Run: headless pygame with SDL's dummy video driver; simulated clock (each Clock.tick advances the game by its frame time, no real sleeping); random seed 0; keys injected as events and as key.get_pressed() state; no mouse input.
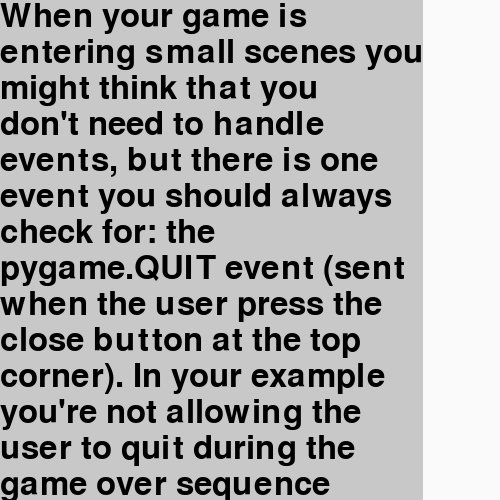
Frame 1 of 4 · flips 1–60 · no input
Frame 2 of 4 · flips 61–180 · tapped SPACE, RETURN · held RIGHT (→), D · screen unchanged from frame 1, image omitted
Frame 3 of 4 · flips 181–300 · held DOWN (↓), S · screen unchanged from frame 2, image omitted
Frame 4 of 4 · flips 301–420 · held LEFT (←), A, UP (↑), W · screen unchanged from frame 3, image omitted

The pygame program that drew these frames:

from typing import Tuple

import pygame as pg
# from pygame import font
import textwrap

from pygame.font import Font


pg.font.init()
SMALL_FONT = pg.font.Font(None, 12)
FONT = pg.font.Font(None, 24)
LARGE_FONT = pg.font.Font(None, 48)

def get_text_surfaces(pg_font: pg.font.Font, string_list: list[str], font_color: Tuple[int, int, int], 
    background_color: Tuple[int, int, int]) -> tuple[pg.Surface]:
    return tuple(get_text(pg_font, string, font_color, background_color) for string 
        in string_list)

def get_text(pg_font: pg.font.Font, string: str, font_color: Tuple[int, int, int], 
    background_color: Tuple[int, int, int]=None) -> pg.Surface:
    # TODO: change name to get surfaces from text
    if background_color is not None:
        text_surface = pg_font.render(string, True, font_color, background_color)
    else:
            text_surface = pg_font.render(string, True, font_color)
    return text_surface

def blit_text(target_surface: pg.Surface, surface_to_blit: pg.Surface, xy: tuple, i :int=0,
    descending: bool=True, line_spacing: int=0, centered:bool=False):

    def center_surface_about_point(surface: pg.Surface, xy: tuple) -> tuple:
        w, h = surface.get_rect().size[:]
        x, y = xy[:]
        return (x - round(w/2), y - round(h/2))

    x, y = xy[:]
    w, h = surface_to_blit.get_rect().size[:]
    if descending:
        xy = x, y + i*(h + line_spacing)
    else:
        xy = x, y - i*(h + line_spacing)
    if centered:
        xy = center_surface_about_point(surface_to_blit, xy)
    target_surface.blit(surface_to_blit, xy)

def blit_text_surfaces(target_surface: pg.Surface, text_surfaces: list, xy: tuple, 
    descending: bool=True, line_spacing: int=0, centered: bool=False):
    for i, surface in enumerate(text_surfaces):
        blit_text(target_surface, surface, xy, i, descending, line_spacing, centered)

def render_text(target_surface: pg.Surface, xy: tuple, str_to_render: str, centered=False) -> None:
    """Render text to target surface. Dirty method."""
    text_sur = get_text(SMALL_FONT, str_to_render, (0, 0, 0), (255, 255, 255))
    blit_text(target_surface, text_sur, xy, centered=centered)

def get_text_size(text_surfaces: list[pg.Surface], line_spacing: int) -> tuple:
    """Assuming surfaces are blitted downwards along y axis."""
    if line_spacing < 0: raise ValueError
    x = y = 0
    # w = max(text_surfaces, key=lambda surface: surface.get_rect().width) # get loargest width in list
    # h = len(text_surfaces) * line_spacing
    # print(w, h)
    # return (w, h)
    for surface in text_surfaces:
        w = surface.get_rect().width
        x = max(x, w) # get max width
        y += line_spacing # every line is spaced equally
    return (x, y)

def get_wrapped_text_surfaces(pg_font: pg.font.Font, string_list: list[str], font_color: Tuple[int, int, int], 
    background_color: Tuple[int, int, int], max_char_per_line: int) -> tuple[pg.Surface]:
    surfaces = []
    for string in string_list:
        substrings = string.split("\n")
        for substr in substrings:
            if substr:
                # non-empty string
                wrapped_strings = textwrap.wrap(substr, max_char_per_line, expand_tabs=True,
                    replace_whitespace=True)
                if wrapped_strings:
                    # non-empty list
                    text_surfaces = get_text_surfaces(pg_font, wrapped_strings, font_color, background_color)
                    surfaces.extend(text_surfaces)
    return tuple(surfaces)


if __name__ == "__main__":
    import pygame
    from pygame.locals import *

    def main():
        # Initialise screen
        pygame.init()
        screen = pygame.display.set_mode((500, 500))
        pygame.display.set_caption('Basic Pygame program')

        # Fill background
        background = pygame.Surface(screen.get_size())
        background = background.convert()
        background.fill((250, 250, 250))
        font = LARGE_FONT
        text = """When your game is entering small scenes you might think that you don't need to handle events, but there is one event you should always check for: the pygame.QUIT event (sent when the user press the close button at the top corner). In your example you're not allowing the user to quit during the game over sequence (you're providing the player a button to click but a user would also expect clicking the close button would close the game as well)."""
        surfaces = get_wrapped_text_surfaces(font, [text, "HELLO WORLD!", "end"], (0, 0, 0), None, 25)
        LINESIZE = font.get_linesize()
        bounding_rect = pg.Rect((0, 0), get_text_size(surfaces, LINESIZE))
        # Blit everything to the screen
        screen.blit(background, (0, 0))
        pygame.display.flip()

        # Event loop
        while 1:
            for event in pygame.event.get():
                if event.type == QUIT:
                    return

            screen.blit(background, (0, 0))
            pg.draw.rect(screen, (200, 200, 200), bounding_rect)
            
            x = y = 0
            for surface in surfaces:
                blit_text(screen, surface, (x, y))
                y += LINESIZE
            # blit_text_surfaces(screen, surfaces, (0, 0), True, line_spacing=SMALL_FONT.get_linesize())
            #blit_text(screen, surfaces[0], (0, 0))
            pygame.display.flip()





    main()
